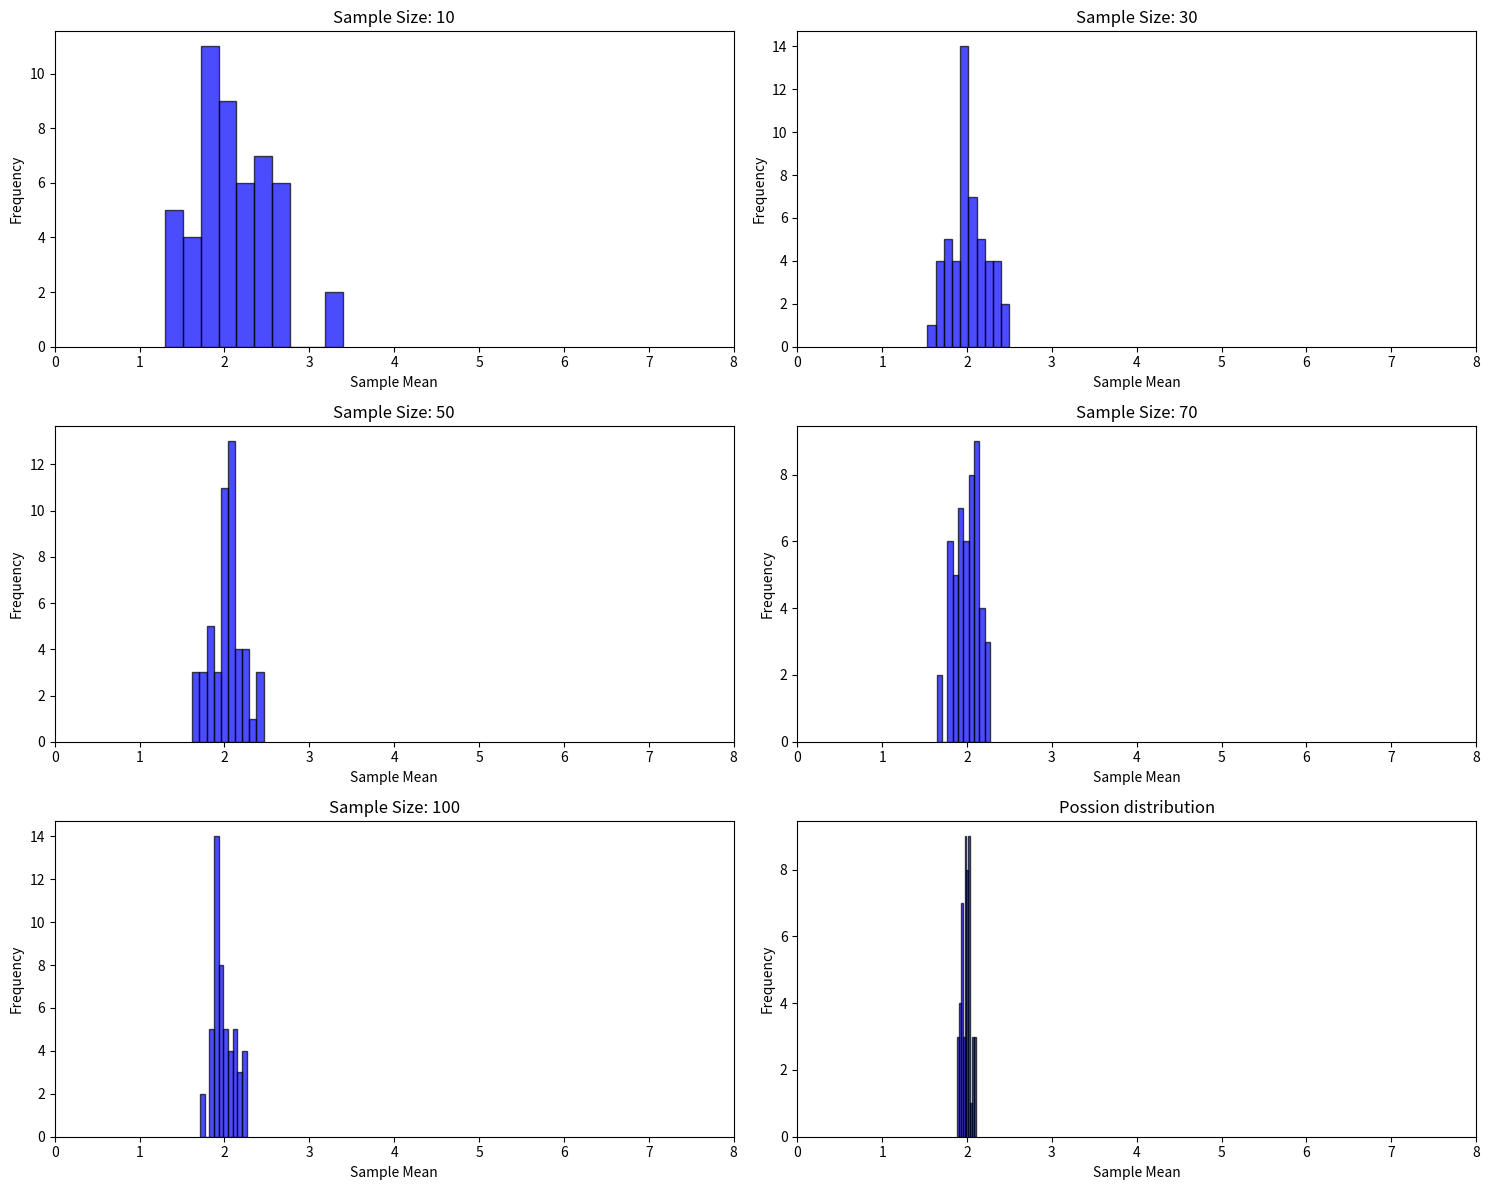

Write the Python code that produced this figure.
import numpy as np
import matplotlib.pyplot as plt

# 设置泊松分布的λ参数
lambda_param = 2
# 定义样本容量
sample_sizes = [10, 30, 50, 70, 100, 1000]
# 为每个样本容量生成50个样本均值
sample_means = {size: [np.mean(np.random.poisson(lambda_param, size)) for _ in range(50)] for size in sample_sizes}

# 创建画布，设置大小
plt.figure(figsize=(15, 12))

# 遍历样本容量，为每个容量绘制样本均值的频率直方图
for i, size in enumerate(sample_sizes):
    plt.subplot(3, 2, i+1)
    plt.xlim(0, 8)
    plt.hist(sample_means[size], bins=10, color='blue', edgecolor='black', alpha=0.7)
    plt.title(f'Sample Size: {size}')
    plt.xlabel('Sample Mean')
    plt.ylabel('Frequency')
    plt.tight_layout()
plt.title("Possion distribution")

plt.savefig("./Possion distribution.png",dpi=64)

plt.show()
